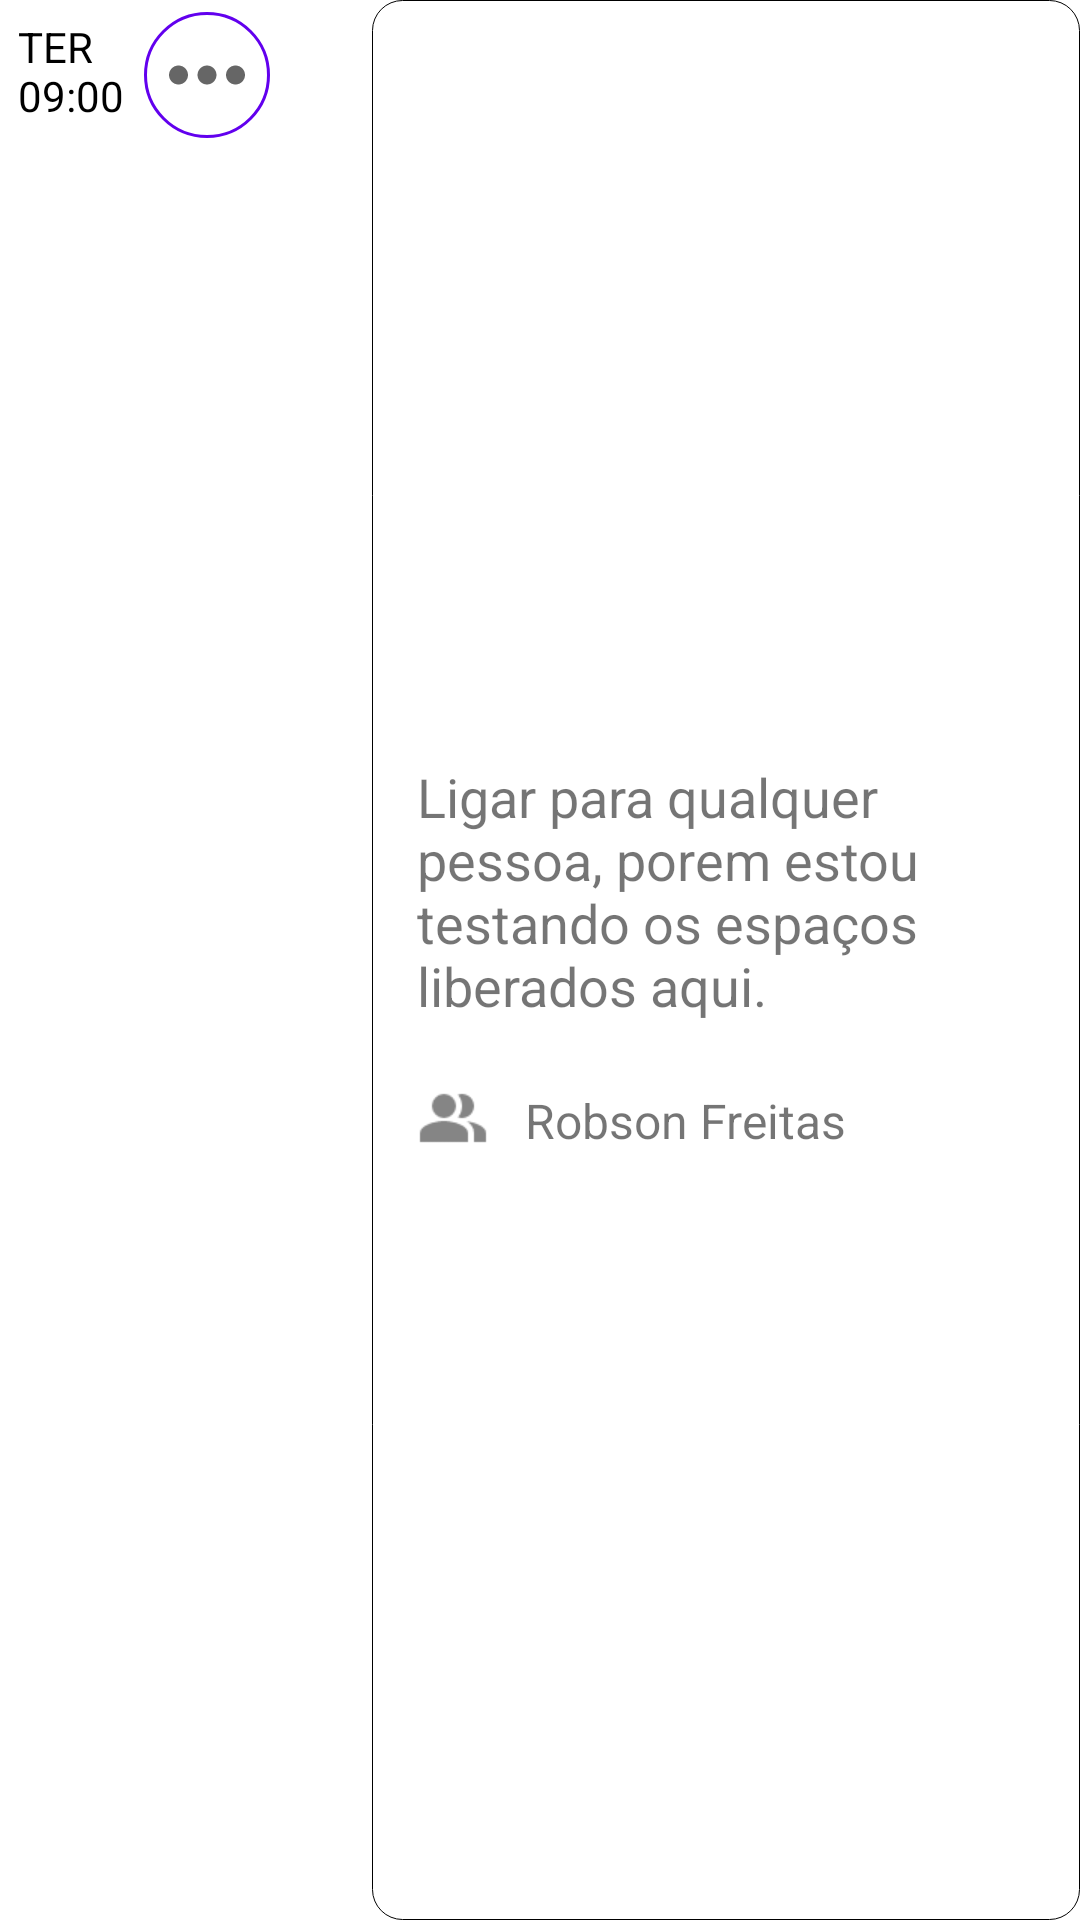

The Android layout XML behind this screen, and the referenced resources:
<!-- AndroidManifest.xml: application theme Theme.TesteAgendor -->
<!-- res/layout/assignment_item_agendor.xml -->
<?xml version="1.0" encoding="utf-8"?>
<LinearLayout
    xmlns:android="http://schemas.android.com/apk/res/android"
    xmlns:tools="http://schemas.android.com/tools"
    android:layout_width="match_parent"
    android:layout_height="wrap_content"
    android:layout_marginTop="20dp"
    android:orientation="horizontal"
    android:background="@android:color/transparent">
    <LinearLayout
        android:layout_width="120dp"
        android:layout_height="match_parent"
        android:layout_margin="2dp"
        android:orientation="horizontal"
        android:gravity="top"
        android:background="@android:color/transparent">
        <TextView
            android:id="@+id/date"
            android:layout_width="40dp"
            android:layout_height="match_parent"
            android:padding="2dp"
            android:textColor="@color/black"
            android:layout_margin="2dp"
            android:maxLength="10"
            android:text="TER 09:00"/>
        <ImageView
            android:id="@+id/type_icon"
            android:layout_width="wrap_content"
            android:layout_height="wrap_content"
            android:layout_margin="2dp"
            android:padding="2dp"
            android:background="@drawable/circle_border"
            android:layout_gravity="center_horizontal|top"
            android:src="@drawable/ic_baseline_more_horiz_24"/>
    </LinearLayout>
    <LinearLayout
        android:layout_width="match_parent"
        android:layout_height="match_parent"
        android:padding="5dp"
        android:background="@drawable/edit_border"
        android:gravity="center"
        android:orientation="vertical">
        <TextView
            android:id="@+id/description_text"
            android:layout_width="match_parent"
            android:layout_height="wrap_content"
            android:padding="10dp"
            android:inputType="textMultiLine"
            android:textSize="@dimen/text_18"
            android:text="Ligar para qualquer pessoa, porem estou testando os espaços liberados aqui."/>
        <LinearLayout
            android:layout_width="match_parent"
            android:layout_height="wrap_content"
            android:padding="10dp"
            android:orientation="horizontal">
            <ImageView
                android:layout_width="wrap_content"
                android:layout_height="wrap_content"
                android:src="@drawable/ic_people"/>
            <TextView
                android:id="@+id/client_text"
                android:layout_width="match_parent"
                android:layout_height="wrap_content"
                android:layout_marginStart="10dp"
                android:padding="2dp"
                android:gravity="start"
                android:textSize="@dimen/text_16"
                android:text="Robson Freitas"/>
        </LinearLayout>

    </LinearLayout>

</LinearLayout>
<!-- resources referenced by this layout -->
<resources>
  <color name="black">#FF000000</color>
  <dimen name="text_16">16sp</dimen>
  <dimen name="text_18">18sp</dimen>
  <!-- drawable circle_border (drawable) -->
  <shape xmlns:android="http://schemas.android.com/apk/res/android"
      android:shape="rectangle">
      <solid android:color="@android:color/transparent" />
      <corners android:radius="180dp"/>
      <stroke android:width="1dip" android:color="@color/colorPrimary"/>
  </shape>
  <!-- drawable edit_border (drawable) -->
  <shape xmlns:android="http://schemas.android.com/apk/res/android"
      android:shape="rectangle">
      <solid android:color="@color/white" />
      <corners android:radius="10dp"/>
      <stroke android:width="0.1dip" android:color="@color/black"/>
  </shape>
  <!-- drawable ic_baseline_more_horiz_24 (drawable) -->
  <vector android:height="38dp" android:tint="?attr/colorControlNormal"
      android:viewportHeight="24" android:viewportWidth="24"
      android:width="38dp" xmlns:android="http://schemas.android.com/apk/res/android">
      <path android:fillColor="@android:color/white" android:pathData="M6,10c-1.1,0 -2,0.9 -2,2s0.9,2 2,2 2,-0.9 2,-2 -0.9,-2 -2,-2zM18,10c-1.1,0 -2,0.9 -2,2s0.9,2 2,2 2,-0.9 2,-2 -0.9,-2 -2,-2zM12,10c-1.1,0 -2,0.9 -2,2s0.9,2 2,2 2,-0.9 2,-2 -0.9,-2 -2,-2z"/>
  </vector>
  <!-- drawable ic_people: png bitmap (drawable-xhdpi, 469 bytes) -->
  <style name="Theme.TesteAgendor" parent="Theme.MaterialComponents.DayNight.NoActionBar">
          
          <item name="colorPrimary">@color/purple_500</item>
          <item name="colorPrimaryVariant">@color/purple_700</item>
          <item name="colorOnPrimary">@color/white</item>
          
          <item name="colorSecondary">@color/teal_200</item>
          <item name="colorSecondaryVariant">@color/teal_700</item>
          <item name="colorOnSecondary">@color/black</item>
          
          <item name="android:statusBarColor" tools:targetApi="l">?attr/colorPrimaryVariant</item>
          
  
          <item name="android:windowFullscreen">true</item>
      </style>
  <color name="colorPrimary">@color/purple_500</color>
  <color name="white">#FFFFFFFF</color>
  <color name="purple_500">#FF6200EE</color>
  <color name="purple_700">#FF3700B3</color>
  <color name="teal_200">#FF03DAC5</color>
  <color name="teal_700">#FF018786</color>
</resources>
